Run: headless pygame with SDL's dummy video driver; simulated clock (each Clock.tick advances the game by its frame time, no real sleeping); random seed 0; keys injected as events and as key.get_pressed() state; no mouse input; restart key SPACE tapped at the start of phases 3 and 4.
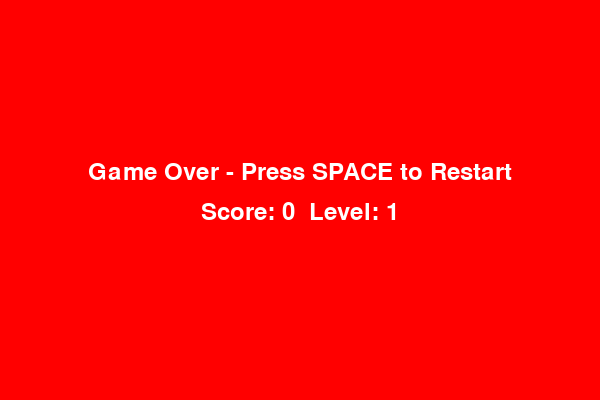
Frame 1 of 4 · flips 1–60 · no input
Frame 2 of 4 · flips 61–180 · tapped SPACE, RETURN · held RIGHT (→), D · screen unchanged from frame 1, image omitted
Frame 3 of 4 · flips 181–300 · tapped SPACE · held DOWN (↓), S · screen unchanged from frame 2, image omitted
Frame 4 of 4 · flips 301–420 · tapped SPACE · held LEFT (←), A, UP (↑), W · screen unchanged from frame 3, image omitted

The pygame program that drew these frames:

import pygame
import random

pygame.init()

w, h = 600, 400
CELL_SIZE = 20 #размер змейки

"""Цвета"""
WHITE = (255, 255, 255)
DARKGREEN = (0, 100, 0, 255)
RED = (255, 0, 0)
BLUE = (0, 0, 255)
BLACK = (0, 0, 0)
CHARTUSE=(127, 255, 0, 255)

screen = pygame.display.set_mode((w, h))

#контроль времени игры
clock = pygame.time.Clock()

font = pygame.font.Font(None, 36)

# направление
UP = (0, -CELL_SIZE)
DOWN = (0, CELL_SIZE)
LEFT = (-CELL_SIZE, 0)
RIGHT = (CELL_SIZE, 0)

class Snake:
    def __init__(self):
        self.body = [(100, 100), (80, 100), (60, 100)] #начальная позиция змейки
        self.direction = RIGHT  #начальное направление
        self.grow = False  #для увеличение роста после еды
    
    def move(self):
        #движение змейки
        head_x, head_y = self.body[0]
        new_head = (head_x + self.direction[0], head_y + self.direction[1])

        #проверка на выход из границ
        if new_head[0] < 0 or new_head[0] >= w or new_head[1] < 0 or new_head[1] >= h:
            return False  
        
        #проверка не сьели сама себя
        if new_head in self.body:
            return False  
        
        self.body.insert(0, new_head)  #добавление головы
        
        if not self.grow:
            self.body.pop()  #если не должна расти удаляем последний сегмент
        else:
            self.grow = False  

        return True  #продолжаем игру

    def change_direction(self, new_direction):
        #исключаем возможность поворота на 180
        if (new_direction[0] * -1, new_direction[1] * -1) != self.direction:
            self.direction = new_direction

    def grow_snake(self):
        #увелечение змейки
        self.grow = True

class Food:
    def __init__(self, snake_body):
        self.position = self.random_position(snake_body) #случайное позицие еды

    def random_position(self, snake_body):
        #нахождение позиции еды не в внутри змейки
        while True:
            x = random.randint(0, (w // CELL_SIZE) - 1) * CELL_SIZE
            y = random.randint(0, (h // CELL_SIZE) - 1) * CELL_SIZE
            if (x, y) not in snake_body:
                return (x, y)

    def respawn(self, snake_body):
        #генерацие новой еды
        self.position = self.random_position(snake_body)

def draw_snake(snake):
    #рисуем змейку
    for segment in snake.body:
        pygame.draw.rect(screen, DARKGREEN, (segment[0], segment[1], CELL_SIZE, CELL_SIZE))

def draw_food(food):
    """Рисует еду на экране"""
    pygame.draw.rect(screen, RED, (food.position[0], food.position[1], CELL_SIZE, CELL_SIZE))

def show_score_level(score, level):
    """Пишет очки и левел"""
    score_text = font.render(f"Score: {score}  Level: {level}", True, WHITE)
    screen.blit(score_text, (10, 10))

def game_over(score, level):
    #выводит окончание игры
    game_over_running = True
    while game_over_running:
        screen.fill(RED)
        text = font.render("Game Over - Press SPACE to Restart", True, WHITE) 
        score_text = font.render(f"Score: {score}  Level: {level}", True, WHITE)
        
        screen.blit(text, (w // 2 - text.get_width() // 2, h // 2 - 40))
        screen.blit(score_text, (w // 2 - score_text.get_width() // 2, h // 2))
        pygame.display.flip()
        
        for event in pygame.event.get():
            if event.type == pygame.QUIT:
                pygame.quit()
                exit()
            elif event.type == pygame.KEYDOWN:
                if event.key == pygame.K_SPACE:
                    return  #пробел экрана Game Over для рестарта

while True:
    """игровые элементы"""
    snake = Snake()
    food = Food(snake.body)
    score = 0
    level = 1
    speed = 10  # скорость фпс

    running = True
    while running:
        screen.fill(CHARTUSE)

        for event in pygame.event.get():
            if event.type == pygame.QUIT:
                pygame.quit()
                exit()
            elif event.type == pygame.KEYDOWN:
                if event.key == pygame.K_UP:
                    snake.change_direction(UP)
                elif event.key == pygame.K_DOWN:
                    snake.change_direction(DOWN)
                elif event.key == pygame.K_LEFT:
                    snake.change_direction(LEFT)
                elif event.key == pygame.K_RIGHT:
                    snake.change_direction(RIGHT)

        #проверяем продолжится ли игра дальше
        if not snake.move():
            game_over(score, level)
            break  # Выход из игрового цикла, чтобы перезапустить

        #проверяем сьелали еду змея
        if snake.body[0] == food.position:
            score += 1 
            snake.grow_snake()
            food.respawn(snake.body)

            #каждые 3три фрукта увеличиваем левел и скорость
            if score % 3 == 0:
                level += 1
                speed += 2  

        #Отрисовываем объекты и обновляем игру
        draw_snake(snake)
        draw_food(food)
        show_score_level(score, level)

        pygame.display.flip()
        clock.tick(speed)
